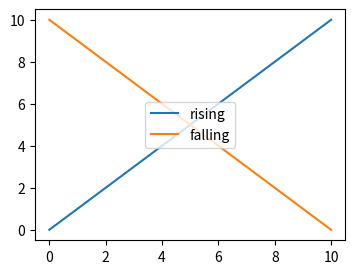

Python code for this plot:
"""Control: a legend placed on top of the lines."""
# expect: legend_covers_data

from pathlib import Path

import matplotlib.pyplot as plt
import numpy as np

x = np.linspace(0, 10, 50)
fig, ax = plt.subplots(figsize=(4, 3))
ax.plot(x, x, label="rising")
ax.plot(x, 10 - x, label="falling")
ax.legend(loc="center")
Path("out").mkdir(exist_ok=True)
fig.savefig("out/figure.png")
fig.savefig("out/figure.pdf")
